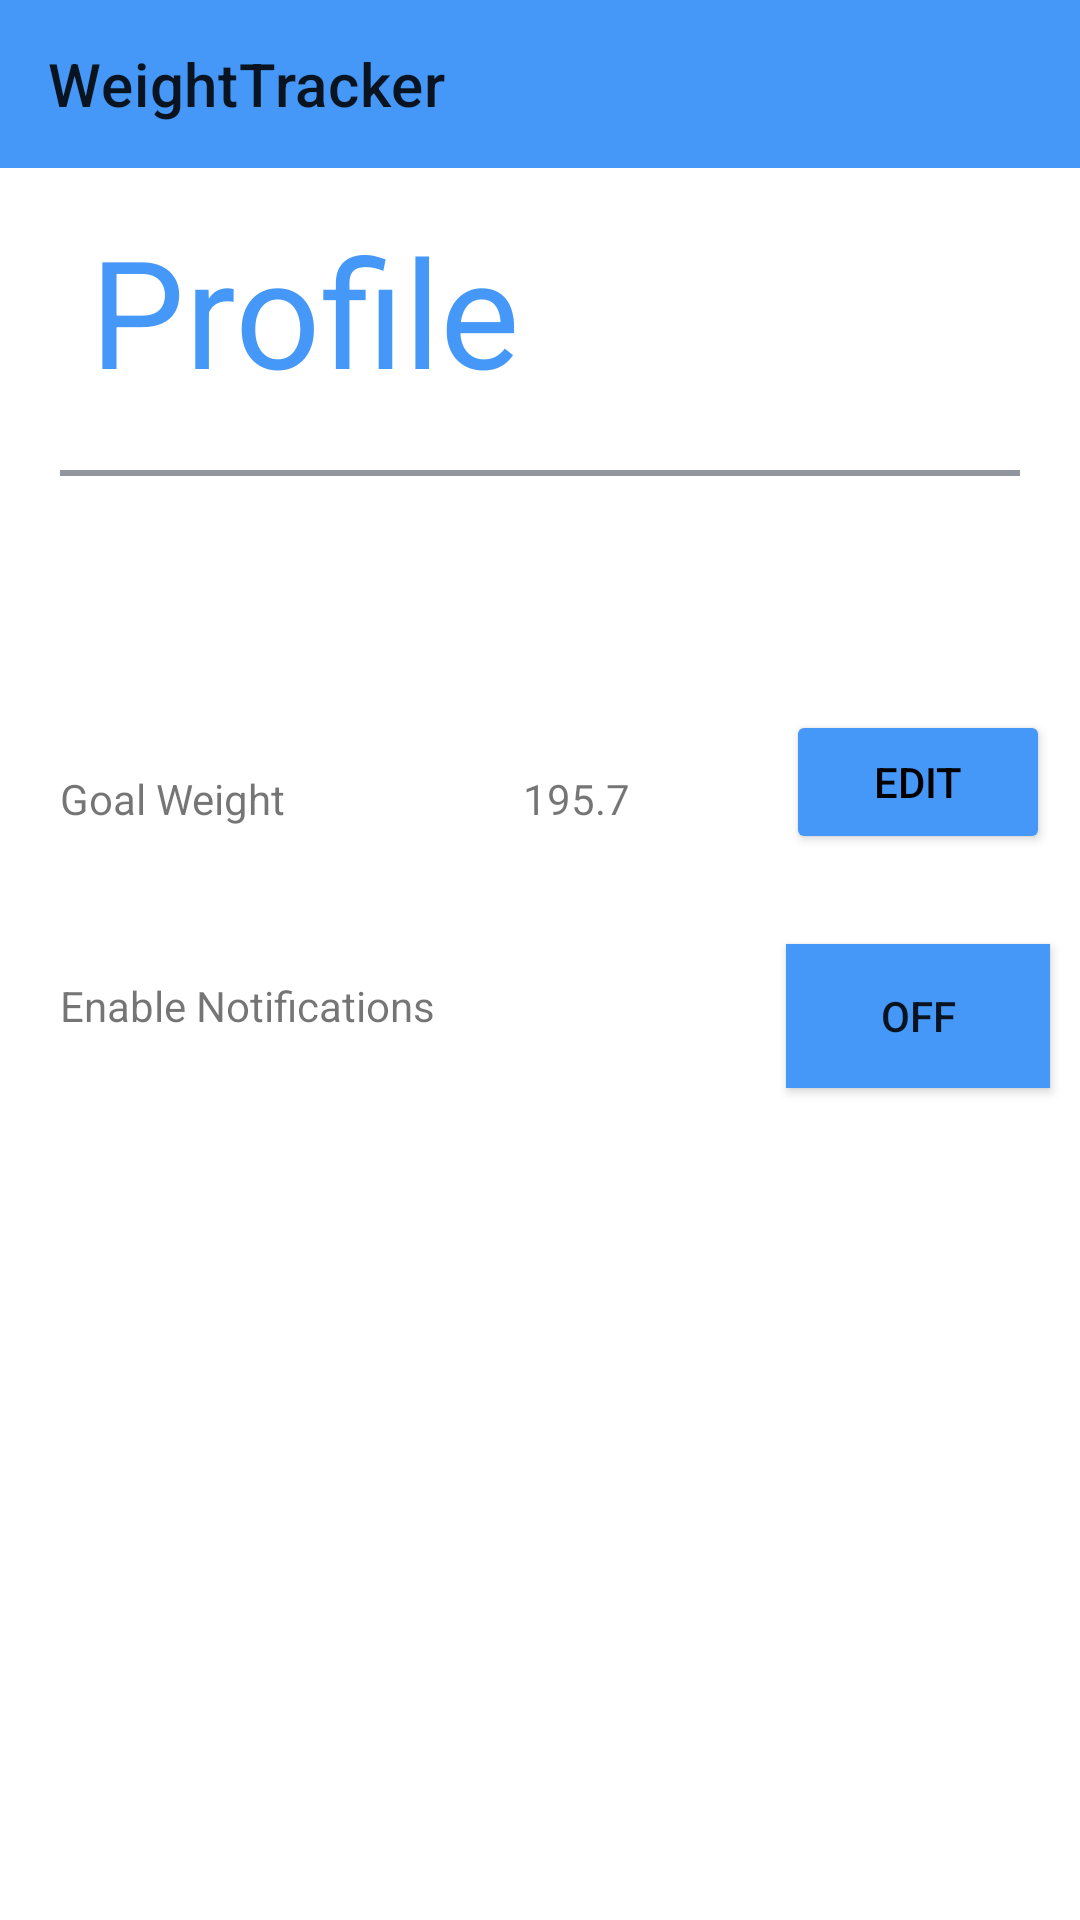

The Android layout XML behind this screen, and the referenced resources:
<!-- AndroidManifest.xml: application theme Theme.TermProject -->
<!-- res/layout/activity_profile.xml -->
<?xml version="1.0" encoding="utf-8"?>
<androidx.constraintlayout.widget.ConstraintLayout xmlns:android="http://schemas.android.com/apk/res/android"
    xmlns:app="http://schemas.android.com/apk/res-auto"
    xmlns:tools="http://schemas.android.com/tools"
    android:layout_width="match_parent"
    android:layout_height="match_parent"
    tools:context=".ProfileActivity">

    <include
        layout="@layout/appbar"/>

    <TextView
        android:id="@+id/profileHeader"
        android:text="@string/profile_title"
        style="@style/BlueText"
        android:layout_width="wrap_content"
        android:layout_height="wrap_content"
        android:layout_marginTop="70dp"
        android:layout_marginStart="30dp"
        app:layout_constraintTop_toTopOf="parent"
        app:layout_constraintLeft_toLeftOf="parent" />

    <View
        android:layout_width="match_parent"
        android:layout_height="2dp"
        style="@style/Divider"
        android:layout_marginTop="20dp"
        android:layout_marginLeft="20dp"
        android:layout_marginRight="20dp"
        app:layout_constraintTop_toBottomOf="@id/profileHeader"
        app:layout_constraintLeft_toLeftOf="parent"
        app:layout_constraintRight_toRightOf="parent"/>

    <TextView
        android:id="@+id/goalWeightLbl"
        android:text="@string/goal_weight_label"
        android:layout_width="wrap_content"
        android:layout_height="wrap_content"
        android:layout_marginTop="120dp"
        android:layout_marginStart="20dp"
        app:layout_constraintTop_toBottomOf="@id/profileHeader"
        app:layout_constraintLeft_toLeftOf="parent" />

    <TextView
        android:id="@+id/goalWeight"
        android:text="@string/decimal_hint"
        android:layout_width="wrap_content"
        android:layout_height="wrap_content"
        android:layout_marginTop="120dp"
        android:layout_marginEnd="150dp"
        app:layout_constraintTop_toBottomOf="@id/profileHeader"
        app:layout_constraintRight_toRightOf="parent" />

    <Button
        android:id="@+id/editGoalBtn"
        android:text="@string/edit_goal_btn_label"
        android:layout_width="wrap_content"
        android:layout_height="wrap_content"
        android:backgroundTint="@color/blue"
        android:textColor="@color/black"
        android:layout_marginTop="100dp"
        android:layout_marginEnd="10dp"
        app:layout_constraintTop_toBottomOf="@id/profileHeader"
        app:layout_constraintRight_toRightOf="parent"/>

    <TextView
        android:id="@+id/enableSmsLbl"
        android:text="@string/enable_sms_label"
        android:layout_width="wrap_content"
        android:layout_height="wrap_content"
        android:layout_marginTop="50dp"
        android:layout_marginStart="20dp"
        app:layout_constraintTop_toBottomOf="@id/goalWeightLbl"
        app:layout_constraintLeft_toLeftOf="parent" />

    <ToggleButton
        android:id="@+id/enableSmsToggleButton"
        android:background="@color/blue"
        android:layout_width="wrap_content"
        android:layout_height="wrap_content"
        android:layout_marginTop="30dp"
        android:layout_marginEnd="10dp"
        app:layout_constraintTop_toBottomOf="@id/editGoalBtn"
        app:layout_constraintRight_toRightOf="parent"/>


</androidx.constraintlayout.widget.ConstraintLayout>
<!-- res/layout/appbar.xml (included above) -->
<?xml version="1.0" encoding="utf-8"?>
<androidx.appcompat.widget.Toolbar
    xmlns:android="http://schemas.android.com/apk/res/android"
    android:id="@+id/toolBar"
    android:layout_width="match_parent"
    android:layout_height="?attr/actionBarSize"
    android:title="@string/app_name"
    android:background="@color/blue"
    >


</androidx.appcompat.widget.Toolbar>
<!-- resources referenced by this layout -->
<resources>
  <color name="black">#FF000000</color>
  <color name="blue">#4598f7</color>
  <string name="app_name">WeightTracker</string>
  <string name="decimal_hint">195.7</string>
  <string name="edit_goal_btn_label">Edit</string>
  <string name="enable_sms_label">Enable Notifications</string>
  <string name="goal_weight_label">Goal Weight</string>
  <string name="profile_title">Profile</string>
  <style name="BlueText" parent="TextAppearance.AppCompat">
          <item name="android:textColor">@color/blue</item>
          <item name="android:textSize">50sp</item>
      </style>
  <style name="Divider" parent="TextAppearance.AppCompat">
          <item name="android:background">@color/grey</item>
      </style>
  <style name="Theme.TermProject" parent="Theme.MaterialComponents.DayNight.NoActionBar">
          
          <item name="colorPrimary">@color/purple_500</item>
          <item name="colorPrimaryVariant">@color/purple_700</item>
          <item name="colorOnPrimary">@color/white</item>
          
          <item name="colorSecondary">@color/teal_200</item>
          <item name="colorSecondaryVariant">@color/teal_700</item>
          <item name="colorOnSecondary">@color/black</item>
          
          <item name="android:statusBarColor">?attr/colorPrimaryVariant</item>
          
      </style>
  <color name="grey">#90959e</color>
  <color name="purple_500">#FF6200EE</color>
  <color name="purple_700">#FF3700B3</color>
  <color name="white">#FFFFFFFF</color>
  <color name="teal_200">#FF03DAC5</color>
  <color name="teal_700">#FF018786</color>
</resources>
